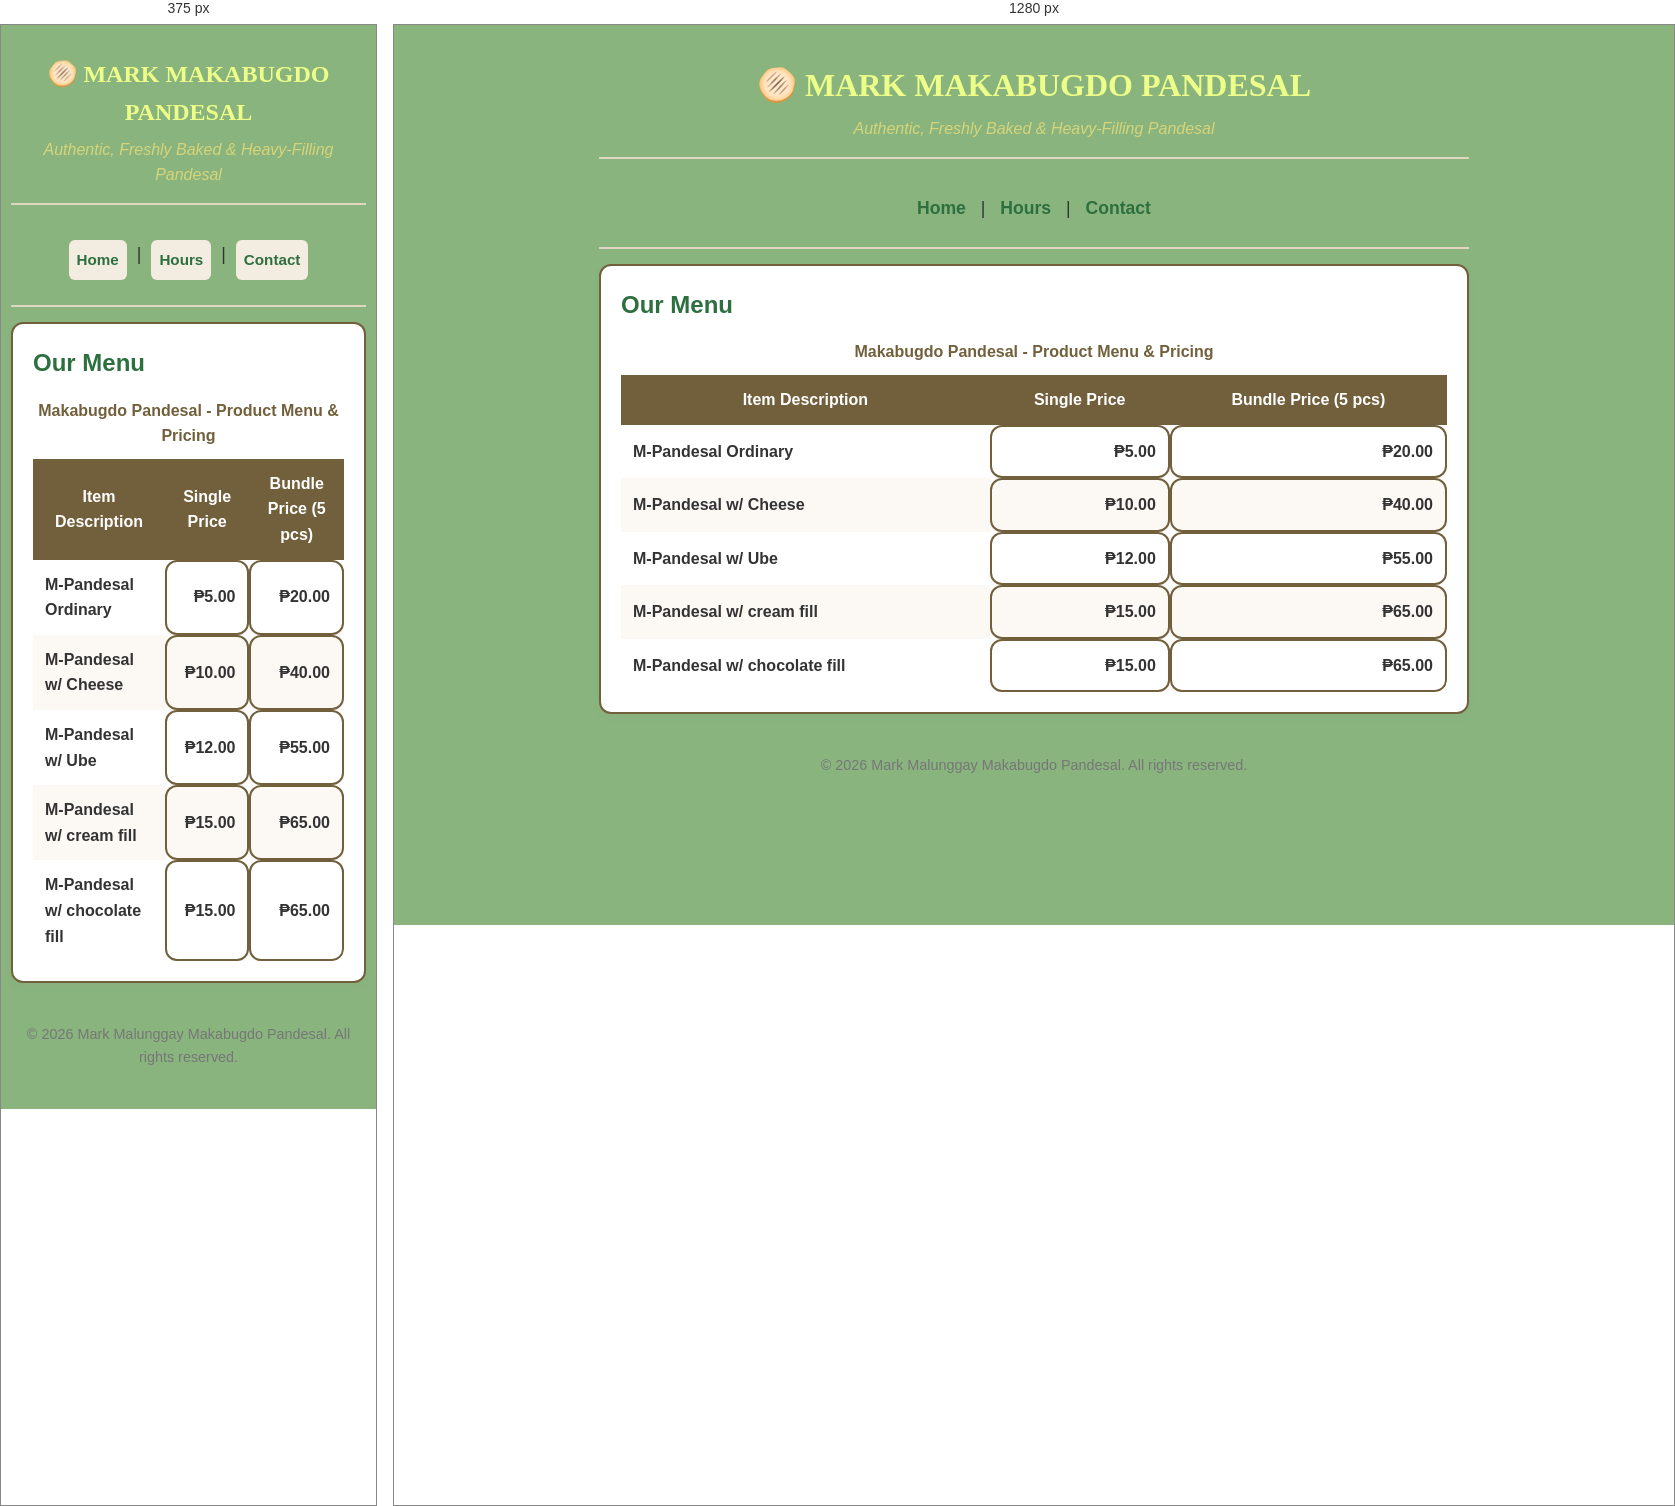
Rendered at 375 px and 1280 px, left to right.

<!-- file: menu.html -->
<!DOCTYPE html>
<html lang="en">
<head>
    <meta charset="UTF-8">
    <meta name="viewport" content="width=device-width, initial-scale=1.0">
    <title>Menu -🥖 LA MARK MAKABUGDO</title>
    <link rel="stylesheet" href="style.css">
</head>
<body>

    <header>
        <h1> 🫓 MARK MAKABUGDO PANDESAL</h1>
        <p class="tagline">Authentic, Freshly Baked & Heavy-Filling Pandesal</p>
        <hr>
    </header>

    <nav>
        <a href="act.html">Home</a> | 
        <a href="hours.html">Hours</a> | 
        <a href="contact.html">Contact</a>
    </nav>
        <hr>
    <main>
        <section class="menu-section">
            <h2>Our Menu</h2>
            
            <table class="menu-table">
                <caption>Makabugdo Pandesal - Product Menu & Pricing</caption>
                <thead>
                    <tr>
                        <th scope="col">Item Description</th>
                        <th scope="col">Single Price</th>
                        <th scope="col">Bundle Price (5 pcs)</th>
                    </tr>
                </thead>
                
                <tbody>
                    <tr>
                        <th scope="row">M-Pandesal Ordinary</th>
                        <td class="price">₱5.00</td>
                        <td class="price">₱20.00</td>
                    </tr>
                    <tr>
                        <th scope="row">M-Pandesal w/ Cheese</th>
                        <td class="price">₱10.00</td>
                        <td class="price">₱40.00</td>
                    </tr>
                    <tr>
                        <th scope="row">M-Pandesal w/ Ube</th>
                        <td class="price">₱12.00</td>
                        <td class="price">₱55.00</td>
                    </tr>
                    <tr>
                        <th scope="row">M-Pandesal w/ cream fill</th>
                        <td class="price">₱15.00</td>
                        <td class="price">₱65.00</td>
                    </tr>
                    <tr>
                        <th scope="row">M-Pandesal w/ chocolate fill</th>
                        <td class="price">₱15.00</td>
                        <td class="price">₱65.00</td>
                    </tr>
                </tbody>
            </table>
        </section>
    </main>

    <footer>
        <p>&copy; 2026 Mark Malunggay Makabugdo Pandesal. All rights reserved.</p>
    </footer>

</body>
</html>


/* @media block from style.css */
@media (max-width: 600px) {
    body {
        padding: 10px;
    }

    header h1 {
        font-size: 1.5rem;
    }

    nav {
        display: flex;
        justify-content: center;
        gap: 10px;
    }

    nav a {
        padding: 8px;
        background-color: #f3ece0;
        border-radius: 6px;
        font-size: 0.95rem;
    }

   
    .image-gallery {
        flex-direction: column;
    }
    
    .image-gallery img {
        width: 100%;
        height: auto;
    }
    
}